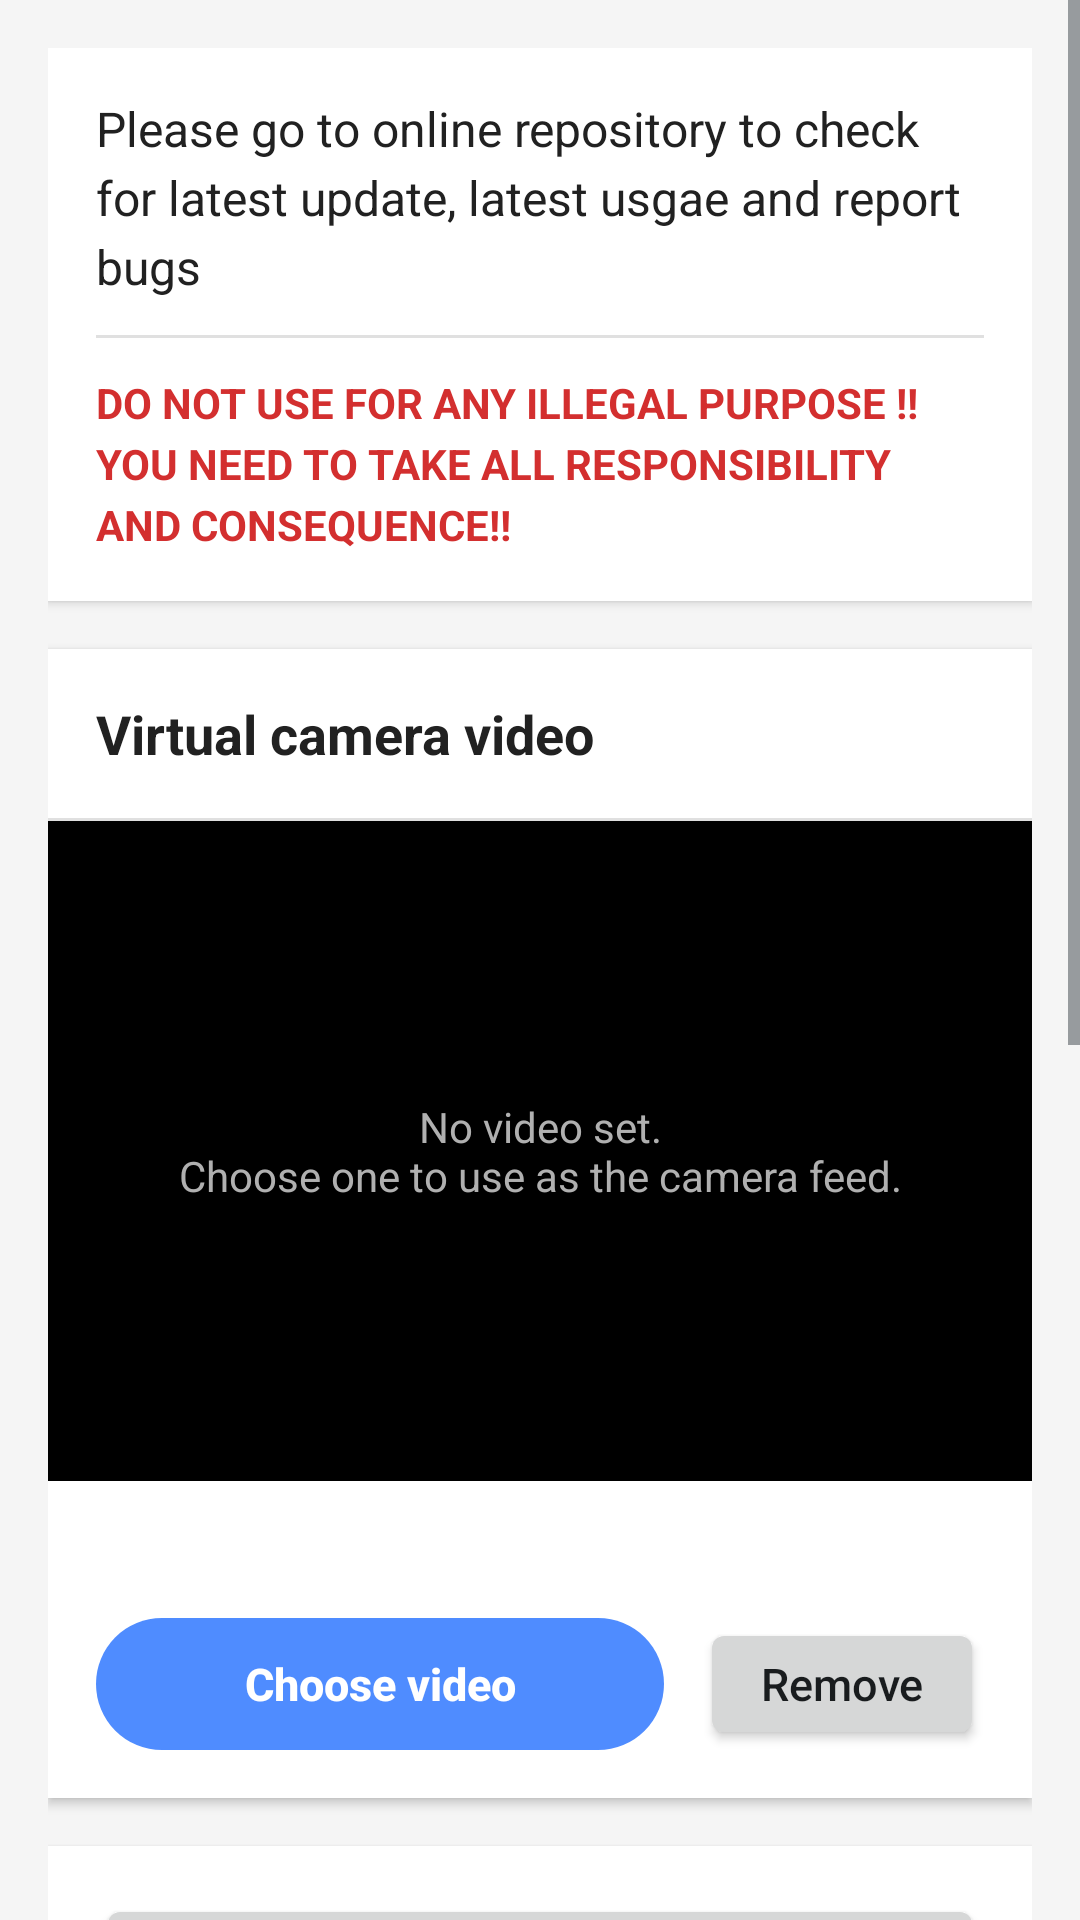

Here is an Android app screen rendered from its layout file. Give the layout XML and the strings, colors and styles it references.
<!-- AndroidManifest.xml: activity theme Theme.VCAM -->
<!-- res/layout/activity_main.xml -->
<?xml version="1.0" encoding="utf-8"?>
<ScrollView xmlns:android="http://schemas.android.com/apk/res/android"
    android:layout_width="match_parent"
    android:layout_height="match_parent"
    android:background="@color/background_grey">

    <LinearLayout
        android:layout_width="match_parent"
        android:layout_height="wrap_content"
        android:orientation="vertical"
        android:padding="16dp">

        
        <LinearLayout
            android:layout_width="match_parent"
            android:layout_height="wrap_content"
            android:orientation="vertical"
            android:background="@color/white"
            android:padding="16dp"
            android:layout_marginBottom="16dp"
            android:elevation="2dp">

            <TextView
                android:id="@+id/textView"
                android:layout_width="match_parent"
                android:layout_height="wrap_content"
                android:text="@string/description"
                android:textSize="16sp"
                android:lineSpacingExtra="4dp"
                android:textColor="@color/text_primary" />

            <View
                android:layout_width="match_parent"
                android:layout_height="1dp"
                android:layout_marginTop="12dp"
                android:layout_marginBottom="12dp"
                android:background="@color/divider_color" />

            <TextView
                android:id="@+id/textView2"
                android:layout_width="match_parent"
                android:layout_height="wrap_content"
                android:text="@string/Warning"
                android:textSize="14sp"
                android:lineSpacingExtra="4dp"
                android:textColor="@color/warning_red"
                android:textStyle="bold" />
        </LinearLayout>

        
        <LinearLayout
            android:layout_width="match_parent"
            android:layout_height="wrap_content"
            android:orientation="vertical"
            android:background="@color/white"
            android:layout_marginBottom="16dp"
            android:elevation="2dp">

            <TextView
                android:layout_width="match_parent"
                android:layout_height="wrap_content"
                android:text="@string/media_title"
                android:textSize="18sp"
                android:textStyle="bold"
                android:textColor="@color/text_primary"
                android:padding="16dp"
                android:paddingBottom="8dp" />

            <View
                android:layout_width="match_parent"
                android:layout_height="1dp"
                android:background="@color/divider_color" />

            <FrameLayout
                android:layout_width="match_parent"
                android:layout_height="220dp"
                android:background="@color/black">

                <com.codegv.android.vcam.editor.AspectFrameLayout
                    android:id="@+id/media_preview_frame"
                    android:layout_width="wrap_content"
                    android:layout_height="wrap_content"
                    android:layout_gravity="center"
                    android:visibility="gone">

                    <com.codegv.android.vcam.editor.VideoPlayerView
                        android:id="@+id/media_preview"
                        android:layout_width="match_parent"
                        android:layout_height="match_parent" />
                </com.codegv.android.vcam.editor.AspectFrameLayout>

                <TextView
                    android:id="@+id/media_empty"
                    android:layout_width="wrap_content"
                    android:layout_height="wrap_content"
                    android:layout_gravity="center"
                    android:gravity="center"
                    android:padding="16dp"
                    android:text="@string/media_empty"
                    android:textColor="@color/editor_text_secondary"
                    android:textSize="14sp" />
            </FrameLayout>

            <TextView
                android:id="@+id/media_info"
                android:layout_width="match_parent"
                android:layout_height="wrap_content"
                android:paddingStart="16dp"
                android:paddingTop="12dp"
                android:paddingEnd="16dp"
                android:lineSpacingExtra="4dp"
                android:textColor="@color/text_secondary"
                android:textSize="13sp" />

            <LinearLayout
                android:layout_width="match_parent"
                android:layout_height="wrap_content"
                android:orientation="horizontal"
                android:padding="16dp">

                <Button
                    android:id="@+id/media_choose"
                    android:layout_width="0dp"
                    android:layout_height="44dp"
                    android:layout_weight="2"
                    android:background="@drawable/btn_primary"
                    android:stateListAnimator="@null"
                    android:text="@string/media_choose"
                    android:textAllCaps="false"
                    android:textColor="@color/white"
                    android:textSize="15sp"
                    android:textStyle="bold" />

                <Button
                    android:id="@+id/media_remove"
                    android:layout_width="0dp"
                    android:layout_height="44dp"
                    android:layout_marginStart="12dp"
                    android:layout_weight="1"
                    android:text="@string/media_remove"
                    android:textAllCaps="false"
                    android:textSize="15sp" />
            </LinearLayout>
        </LinearLayout>

        
        <LinearLayout
            android:layout_width="match_parent"
            android:layout_height="wrap_content"
            android:orientation="vertical"
            android:background="@color/white"
            android:padding="16dp"
            android:layout_marginBottom="16dp"
            android:elevation="2dp">

            <Button
                android:id="@+id/button"
                android:layout_width="match_parent"
                android:layout_height="wrap_content"
                android:text="@string/click_to_go_to_repo"
                android:textSize="16sp"
                android:padding="12dp"
                android:layout_marginBottom="8dp" />

            <Button
                android:id="@+id/button2"
                android:layout_width="match_parent"
                android:layout_height="wrap_content"
                android:text="@string/gitee"
                android:textSize="16sp"
                android:padding="12dp" />
        </LinearLayout>

        
        <LinearLayout
            android:layout_width="match_parent"
            android:layout_height="wrap_content"
            android:orientation="vertical"
            android:background="@color/white"
            android:elevation="2dp">

            <TextView
                android:layout_width="match_parent"
                android:layout_height="wrap_content"
                android:text="@string/settings_title"
                android:textSize="18sp"
                android:textStyle="bold"
                android:textColor="@color/text_primary"
                android:padding="16dp"
                android:paddingBottom="8dp" />

            <View
                android:layout_width="match_parent"
                android:layout_height="1dp"
                android:background="@color/divider_color" />

            <LinearLayout
                android:layout_width="match_parent"
                android:layout_height="wrap_content"
                android:orientation="vertical"
                android:paddingTop="8dp"
                android:paddingBottom="8dp">

                <Switch
                    android:id="@+id/switch1"
                    android:layout_width="match_parent"
                    android:layout_height="wrap_content"
                    android:text="@string/switch1"
                    android:paddingStart="16dp"
                    android:paddingEnd="16dp"
                    android:paddingTop="12dp"
                    android:paddingBottom="12dp"
                    android:minHeight="56dp"
                    android:textSize="15sp"
                    android:textColor="@color/text_primary" />

                <View
                    android:layout_width="match_parent"
                    android:layout_height="1dp"
                    android:layout_marginStart="16dp"
                    android:background="@color/divider_color" />

                <Switch
                    android:id="@+id/switch2"
                    android:layout_width="match_parent"
                    android:layout_height="wrap_content"
                    android:text="@string/switch2"
                    android:paddingStart="16dp"
                    android:paddingEnd="16dp"
                    android:paddingTop="12dp"
                    android:paddingBottom="12dp"
                    android:minHeight="56dp"
                    android:textSize="15sp"
                    android:textColor="@color/text_primary" />

                <View
                    android:layout_width="match_parent"
                    android:layout_height="1dp"
                    android:layout_marginStart="16dp"
                    android:background="@color/divider_color" />

                <Switch
                    android:id="@+id/switch3"
                    android:layout_width="match_parent"
                    android:layout_height="wrap_content"
                    android:text="@string/switch3"
                    android:paddingStart="16dp"
                    android:paddingEnd="16dp"
                    android:paddingTop="12dp"
                    android:paddingBottom="12dp"
                    android:minHeight="56dp"
                    android:textSize="15sp"
                    android:textColor="@color/text_primary" />

                <View
                    android:layout_width="match_parent"
                    android:layout_height="1dp"
                    android:layout_marginStart="16dp"
                    android:background="@color/divider_color" />

                <Switch
                    android:id="@+id/switch4"
                    android:layout_width="match_parent"
                    android:layout_height="wrap_content"
                    android:text="@string/switch4"
                    android:paddingStart="16dp"
                    android:paddingEnd="16dp"
                    android:paddingTop="12dp"
                    android:paddingBottom="12dp"
                    android:minHeight="56dp"
                    android:textSize="15sp"
                    android:textColor="@color/text_primary" />

                <View
                    android:layout_width="match_parent"
                    android:layout_height="1dp"
                    android:layout_marginStart="16dp"
                    android:background="@color/divider_color" />

                <Switch
                    android:id="@+id/switch5"
                    android:layout_width="match_parent"
                    android:layout_height="wrap_content"
                    android:text="@string/switch5"
                    android:paddingStart="16dp"
                    android:paddingEnd="16dp"
                    android:paddingTop="12dp"
                    android:paddingBottom="12dp"
                    android:minHeight="56dp"
                    android:textSize="15sp"
                    android:textColor="@color/text_primary" />

            </LinearLayout>
        </LinearLayout>

    </LinearLayout>
</ScrollView>
<!-- resources referenced by this layout -->
<resources>
  <color name="background_grey">#FFF5F5F5</color>
  <color name="black">#FF000000</color>
  <color name="divider_color">#FFE0E0E0</color>
  <color name="editor_text_secondary">#FFB0B0B0</color>
  <color name="text_primary">#FF212121</color>
  <color name="text_secondary">#FF757575</color>
  <color name="warning_red">#FFD32F2F</color>
  <color name="white">#FFFFFFFF</color>
  <!-- drawable btn_primary (drawable) -->
  <?xml version="1.0" encoding="utf-8"?>
  <selector xmlns:android="http://schemas.android.com/apk/res/android">
      <item android:state_enabled="false">
          <shape android:shape="rectangle">
              <corners android:radius="24dp" />
              <solid android:color="@color/editor_outline" />
          </shape>
      </item>
      <item android:state_pressed="true">
          <shape android:shape="rectangle">
              <corners android:radius="24dp" />
              <solid android:color="@color/editor_accent_dark" />
          </shape>
      </item>
      <item>
          <shape android:shape="rectangle">
              <corners android:radius="24dp" />
              <solid android:color="@color/editor_accent" />
          </shape>
      </item>
  </selector>
  <string name="Warning">DO NOT USE FOR ANY ILLEGAL PURPOSE !!YOU NEED TO TAKE ALL RESPONSIBILITY AND CONSEQUENCE!!</string>
  <string name="click_to_go_to_repo">click to go to repository</string>
  <string name="description">Please go to online repository to check for latest update, latest usgae and report bugs</string>
  <string name="gitee" translatable="false">Gitee (faster in mainland China)</string>
  <string name="media_choose">Choose video</string>
  <string name="media_empty">No video set.\nChoose one to use as the camera feed.</string>
  <string name="media_remove">Remove</string>
  <string name="media_title">Virtual camera video</string>
  <string name="settings_title">Settings</string>
  <string name="switch1">Force to show permission lack warning</string>
  <string name="switch2">Disable the module temporarily (On is disable)</string>
  <string name="switch3">Play sounds of videos</string>
  <string name="switch4">Force every app use private directory</string>
  <string name="switch5">Disable toast message</string>
  <style name="Theme.VCAM" parent="android:Theme.DeviceDefault.Light">
          <item name="android:windowNoTitle">true</item>
      </style>
  <color name="editor_outline">#FF3A3A3A</color>
  <color name="editor_accent_dark">#FF3A6FD8</color>
  <color name="editor_accent">#FF4F8CFF</color>
</resources>
